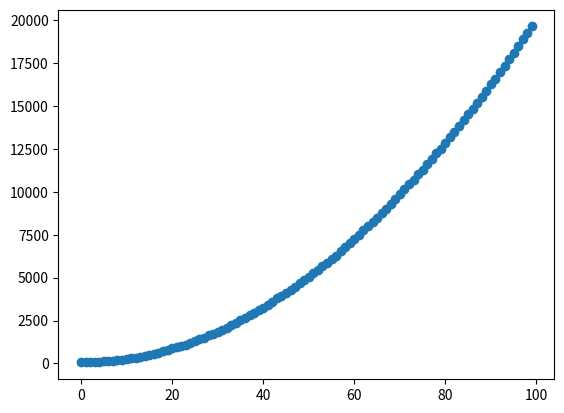
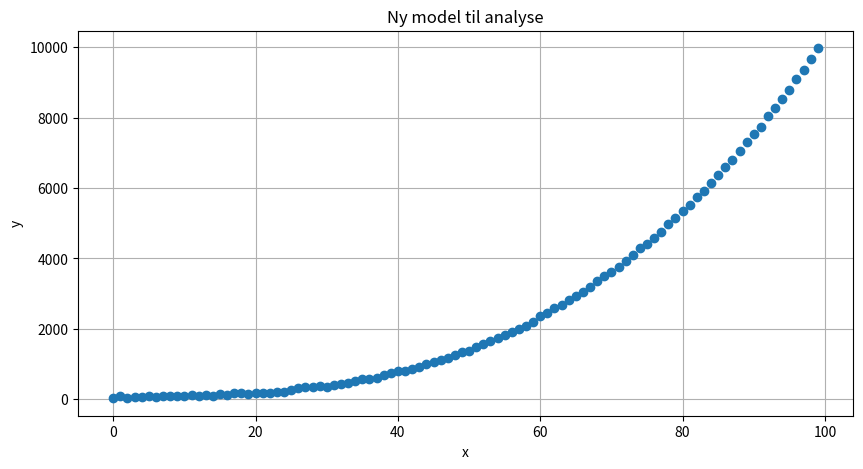

Generate these figures, in order, with matplotlib:
%%capture
# Tjek om vi kører i Google Colab
try:
    import google.colab
    IN_COLAB = True
except:
    IN_COLAB = False

if IN_COLAB:
    # 1. Clone hele dit repository for at få adgang til datafiler og billeder
    !git clone https://github.com/mpsteenstrup/simuleringerOgFordeliger.git
    %cd simuleringerOgFordeliger
    
    # 2. Installer nødvendige pakker fra din requirements.txt
    # (Hvis du har en requirements.txt i dit repo)
    !pip install -r requirements.txt

import matplotlib.pyplot as plt
import random
import numpy as np

a = 2  # Slope
b = 5  # Intercept
i = 0
x = []
y = []

def bin(n, p):
    x = 0
    for i in range(0, n):
        r = random.random()
        if r <= p:
            x = x + 1
    return x / n

# Generering af data
while i < 100:
    x.append(i)
    y.append(a * i**2 + b + 100 * bin(10, 0.5))
    i += 1

# Konverter til numpy arrays
# Plotting
plt.plot(x, y, 'o')

# Output
print(x)
print(y)

# Eksempel: Prøv en kubisk model
a_new = 0.01
b_new = 2
c_new = 5

x_new = []
y_new = []

for i in range(100):
    x_new.append(i)
    # Ny model: y = a*x^3 + b*x + c + noise
    y_new.append(a_new * i**3 + b_new * i + c_new + 100 * bin(10, 0.5))

# Plotting
plt.figure(figsize=(10, 5))
plt.plot(x_new, y_new, 'o')
plt.xlabel('x')
plt.ylabel('y')
plt.title('Ny model til analyse')
plt.grid(True)
plt.show()

print("x:", x_new)
print("y:", y_new)
